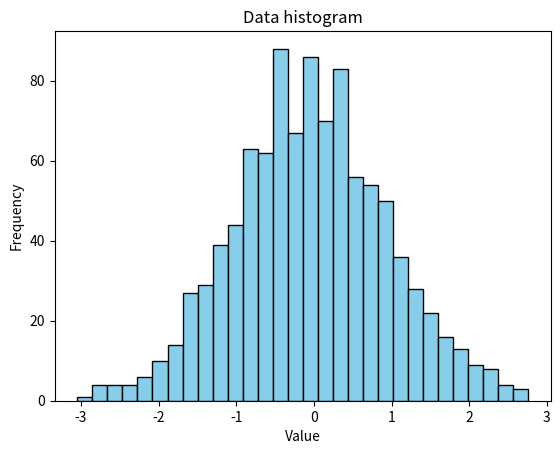

Source code (Python):
import matplotlib.pyplot as plt
import numpy as np
# Data
np.random.seed(0)
data = np.random.normal(0, 1, 1000)
# Create histogram
plt.hist(data, bins=30, color='skyblue', edgecolor='black')
# Add labels and title
plt.xlabel('Value')
plt.ylabel('Frequency')
plt.title('Data histogram')
# Show the histogram
plt.show()